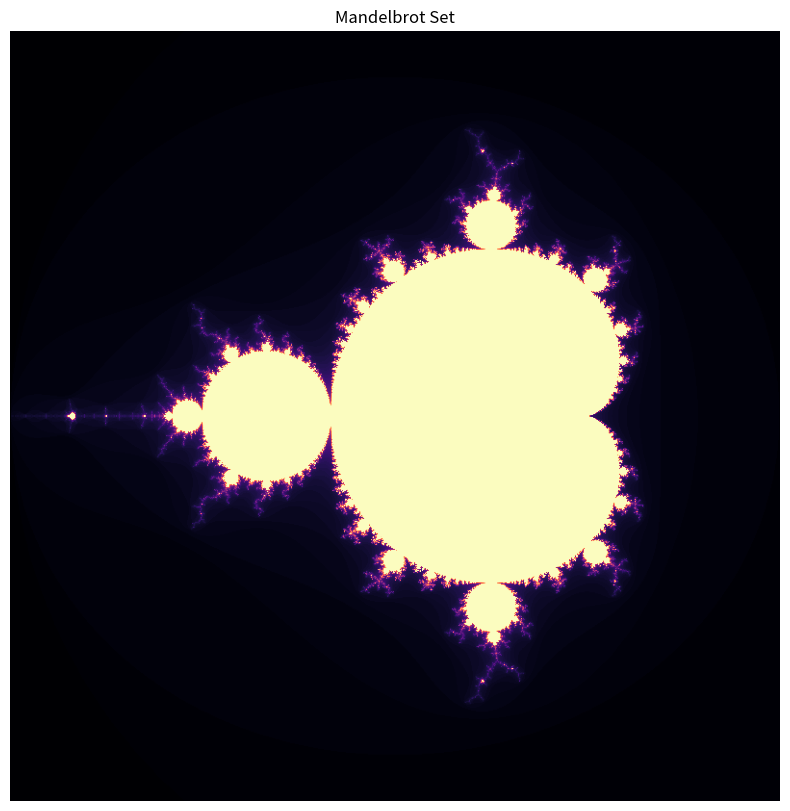
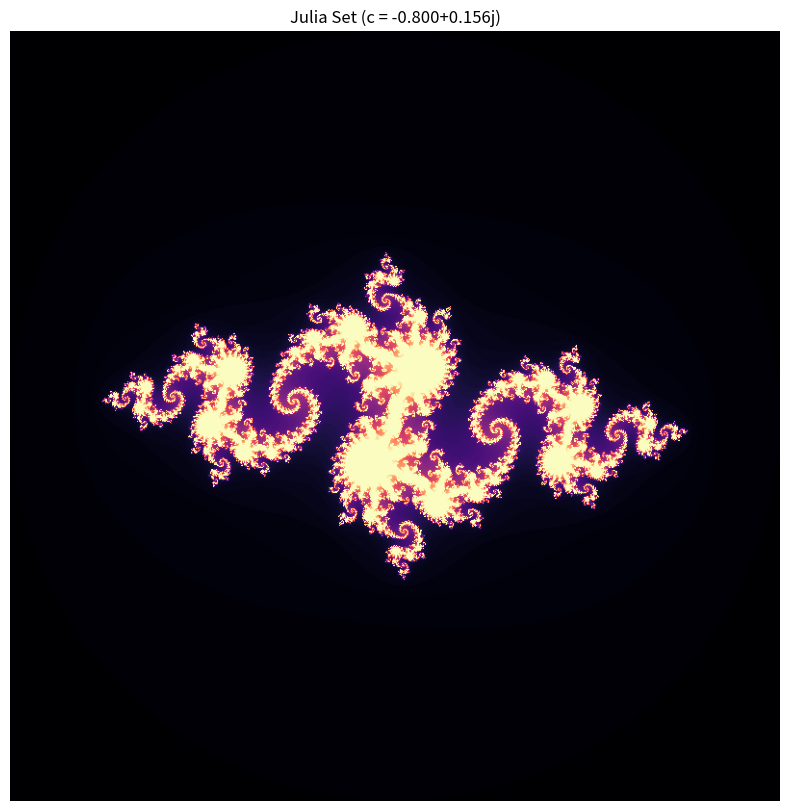
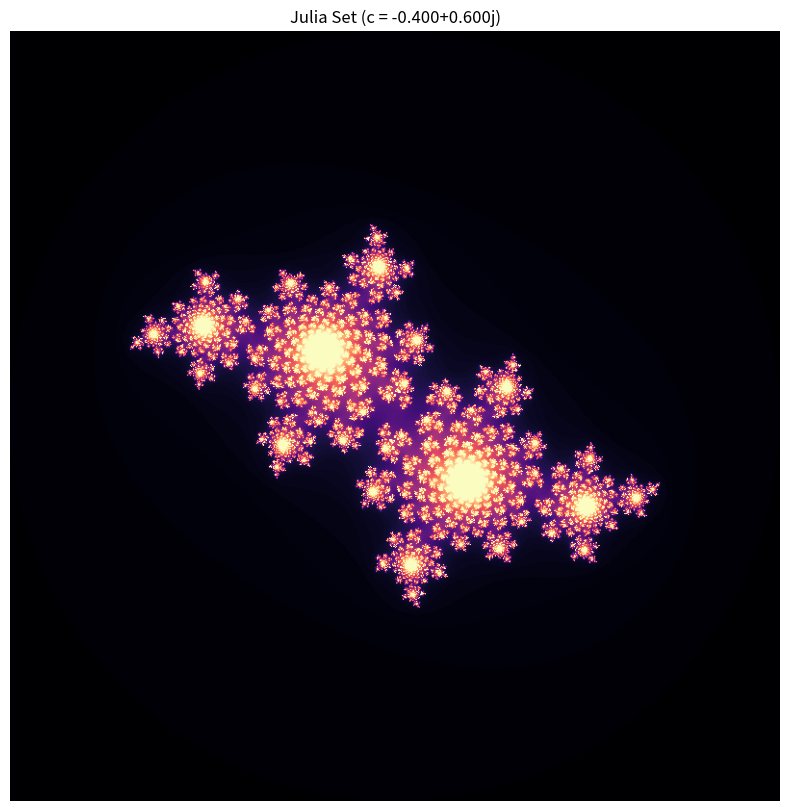
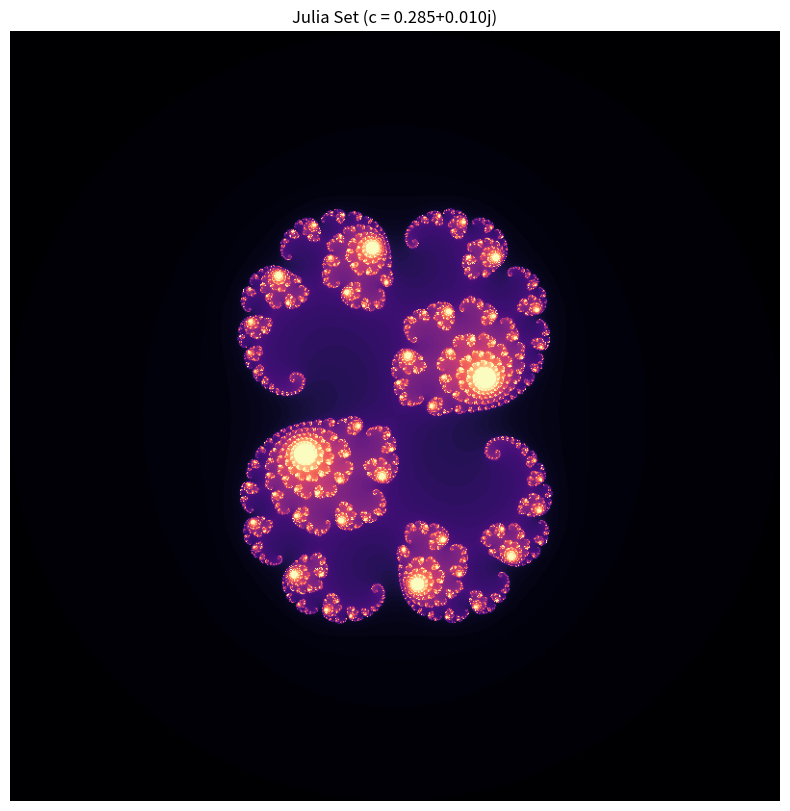

Write the Python code that produced these figures, in order.
import numpy as np
import matplotlib.pyplot as plt

def generate_mandelbrot(width=800, height=800, max_iter=100):
    """
    生成Mandelbrot集数据
    :param width: 图像宽度(像素)
    :param height: 图像高度(像素) 
    :param max_iter: 最大迭代次数
    :return: 2D numpy数组，包含每个点的逃逸时间
    
    实现步骤:
    1. 创建x(-2.0到1.0)和y(-1.5到1.5)的线性空间
    2. 生成复数网格C
    3. 初始化Z和B数组
    4. 迭代计算逃逸时间
    """
    # TODO: 创建x和y的线性空间
    # TODO: 使用np.meshgrid生成网格
    # TODO: 构建复数矩阵C = x + iy
    
    # TODO: 初始化记录数组
    # B = np.zeros(...)  # 记录迭代次数
    # Z = np.zeros(...)  # 初始值设为0
    
    # TODO: 迭代计算
    # for j in range(max_iter):
    #     mask = np.abs(Z) <= 2
    #     B += mask
    #     Z[mask] = Z[mask]**2 + C[mask]
    
    # TODO: 返回转置后的结果
    x = np.linspace(-2.0, 1.0, width)
    y = np.linspace(-1.5, 1.5, height)
    Re, Im = np.meshgrid(x, y)
    C = Re + 1j * Im
    
    B = np.zeros(C.shape)  #记录迭代次数
    Z = np.zeros(C.shape, dtype=np.complex128)  #Z的初值为0
    
    for j in range(max_iter):
        mask = np.abs(Z) <= 2
        B += mask
        Z[mask] = Z[mask]**2 + C[mask]
    
    return B.T  # 转置以保持与原始代码一致的维度


def generate_julia(c, width=800, height=800, max_iter=100):
    """
    生成Julia集数据
    :param c: Julia集参数(复数)
    :param width: 图像宽度(像素)
    :param height: 图像高度(像素)
    :param max_iter: 最大迭代次数
    :return: 2D numpy数组，包含每个点的逃逸时间
    
    实现步骤:
    1. 创建x和y的线性空间(-2.0到2.0)
    2. 生成复数网格Z0
    3. 初始化记录数组
    4. 迭代计算逃逸时间
    """
    # TODO: 创建x和y的线性空间
    # TODO: 使用np.meshgrid生成网格
    # TODO: 构建复数矩阵Z0 = x + iy
    
    # TODO: 初始化记录数组
    # B = np.zeros(...)  # 记录迭代次数
    # Z = Z0.copy()  # 初始值为网格点
    
    # TODO: 迭代计算
    # for j in range(max_iter):
    #     mask = np.abs(Z) <= 2
    #     B += mask
    #     Z[mask] = Z[mask]**2 + c
    
    # TODO: 返回转置后的结果
    x = np.linspace(-2.0, 2.0, width)
    y = np.linspace(-2.0, 2.0, height)
    Re, Im = np.meshgrid(x, y)
    Z0 = Re + 1j * Im
    
    B = np.zeros(Z0.shape)
    Z = Z0.copy()  #初始值为网格点
    
    for j in range(max_iter):
        mask = np.abs(Z) <= 2
        B += mask
        Z[mask] = Z[mask]**2 + c
    
    return B.T  # 转置以保持与原始代码一致的维度


def plot_fractal(data, title, filename=None, cmap='magma'):
    """
    绘制分形图像
    :param data: 分形数据(2D数组)
    :param title: 图像标题
    :param filename: 保存文件名(可选)
    :param cmap: 颜色映射
    """
    plt.figure(figsize=(10, 10))
    plt.imshow(data.T, cmap=cmap, origin='lower')
    plt.title(title)
    plt.axis('off')
    
    if filename:
        plt.savefig(filename, bbox_inches='tight', dpi=150)
    plt.show()

if __name__ == "__main__":
    # 示例参数
    width, height = 800, 800
    max_iter = 100
    
    # 生成并绘制Mandelbrot集
    mandelbrot = generate_mandelbrot(width, height, max_iter)
    plot_fractal(mandelbrot, "Mandelbrot Set", "mandelbrot.png")
    
    # 生成并绘制Julia集(多个c值)
    julia_c_values = [
        -0.8 + 0.156j,  # 经典Julia集
        -0.4 + 0.6j,    # 树枝状Julia集 
        0.285 + 0.01j   # 复杂结构Julia集
    ]
    
    for i, c in enumerate(julia_c_values):
        julia = generate_julia(c, width, height, max_iter)
        plot_fractal(julia, f"Julia Set (c = {c:.3f})", f"julia_{i+1}.png")
